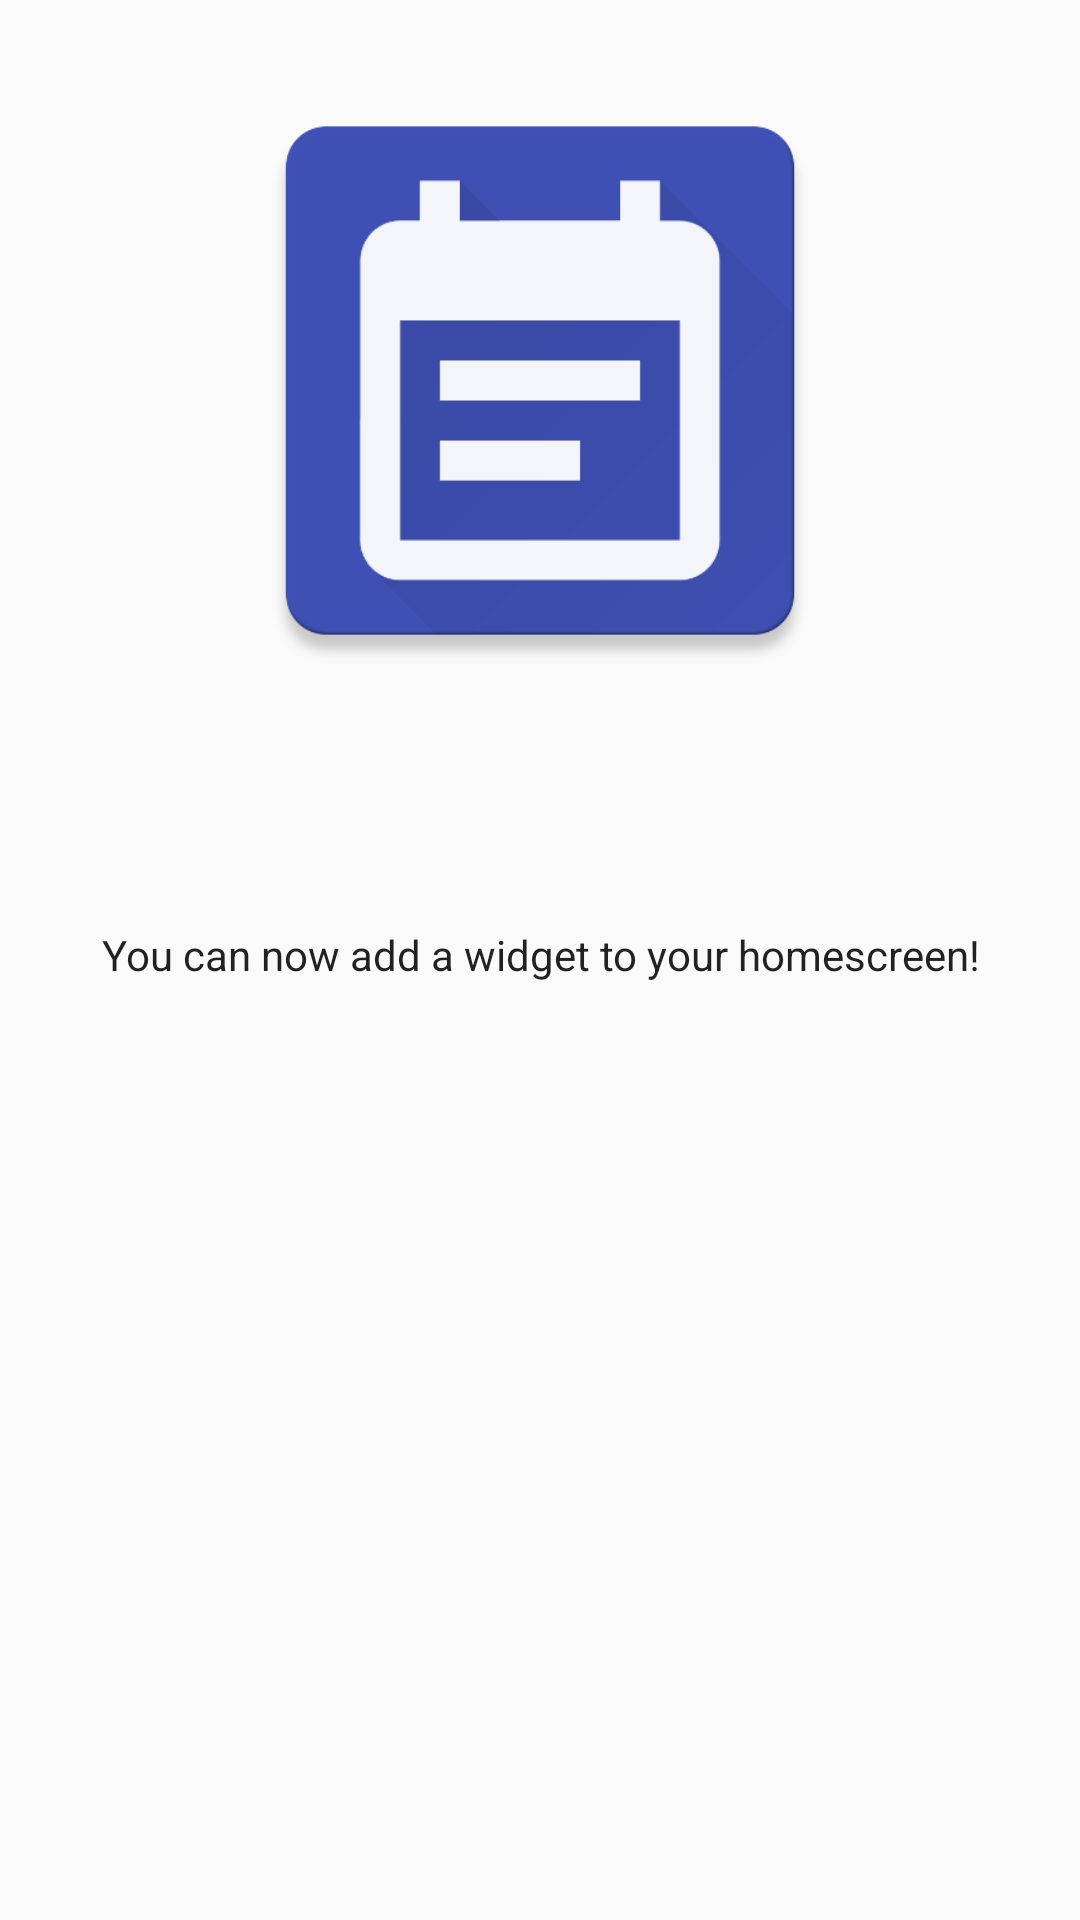

Here is an Android app screen rendered from its layout file. Give the layout XML and the strings, colors and styles it references.
<!-- AndroidManifest.xml: application theme AppTheme -->
<!-- res/layout/activity_main.xml -->
<?xml version="1.0" encoding="utf-8"?>
<LinearLayout xmlns:android="http://schemas.android.com/apk/res/android"
			  xmlns:app="http://schemas.android.com/apk/res-auto" android:orientation="vertical"
			  android:layout_width="match_parent"
			  android:layout_height="match_parent" android:weightSum="1" android:layout_marginTop="30dp">

	<ImageView
			android:layout_width="match_parent"
			android:layout_height="97dp" android:id="@+id/imageView"
			android:layout_weight="0.33" android:layout_marginTop="20dp" app:srcCompat="@drawable/web_hi_res_512"/>
	<TextView
			android:text="You can now add a widget to your homescreen!"
			android:layout_width="match_parent"
			android:layout_height="169dp" android:id="@+id/textView"
			android:textAppearance="@android:style/TextAppearance.Material.Large" android:fontFamily="sans-serif"
			android:textAlignment="center" android:textSize="14sp" android:gravity="center_vertical"/>
</LinearLayout>
<!-- resources referenced by this layout -->
<resources>
  <!-- drawable web_hi_res_512: png bitmap (drawable, 20936 bytes) -->
  <style name="AppTheme" parent="Theme.AppCompat.Light.DarkActionBar">
  		
  		<item name="colorPrimary">@color/primary</item>
  		<item name="colorPrimaryDark">@color/primaryDark</item>
  		<item name="colorAccent">@color/accent</item>
  	</style>
  <color name="primary">#3F51B5</color>
  <color name="primaryDark">#303F9F</color>
  <color name="accent">#FFC107</color>
</resources>
